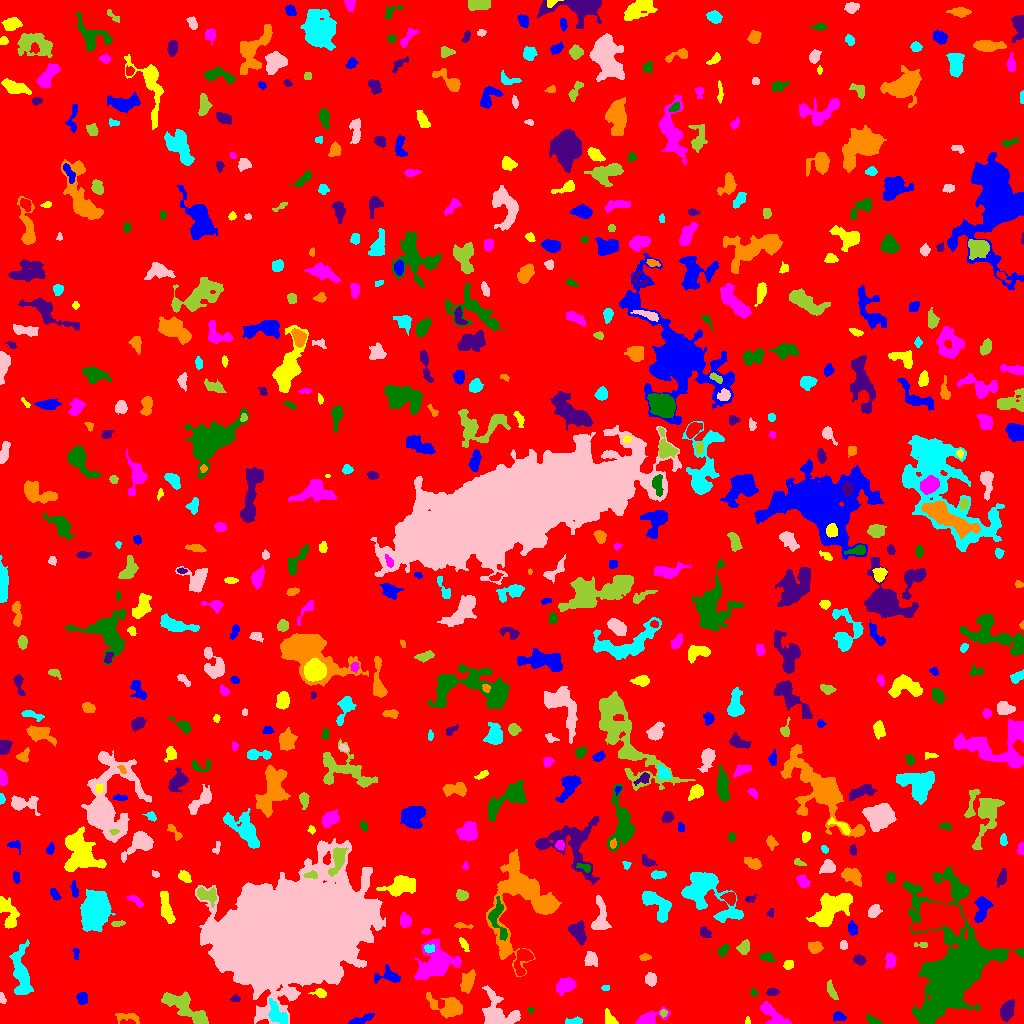

Data behind this chart, as committed beside it:
ID, X, Y, A, B, theta, total_flux, mu_max, mu_median, mu_mean, R_fwhm, R_e, R10, R90, x_start, x_end, y_start, y_end, area, greylevel
0, 511.8, 514.5, 299.5, 293.7, -0.2908, 1340430, 10.0, 1.0, 1.626, 106.1, 232.2, 87.39, 383.5, 0, 1023, 0, 1023, 824486, 1.626
1, 838.7, 7.329, 3.04, 2.125, -0.2046, 249.0, 8.0, 2.0, 2.264, 2.257, 3.038, 0.9772, 5.14, 833, 846, 2, 12, 110, 6.264
2, 747.5, 2.667, 2.087, 1.147, -0.0, 90.0, 4.0, 3.0, 2.368, 2.877, 1.954, 0.7979, 2.877, 745, 750, 0, 7, 38, 6.368
3, 773.8, 8.241, 9.033, 3.361, -0.6812, 593.0, 4.0, 2.0, 1.802, 7.695, 5.809, 2.326, 9.167, 760, 791, 0, 22, 329, 5.802
4, 872.5, 3.217, 3.611, 1.689, -0.4157, 221.0, 5.0, 2.0, 2.21, 3.523, 3.09, 1.262, 4.787, 865, 882, 0, 9, 100, 6.21
5, 1007, 12.66, 4.561, 2.836, 1.244, 1039, 11.0, 4.0, 4.19, 4.886, 4.514, 1.693, 7.313, 1000, 1014, 2, 24, 248, 8.19
6, 127.5, 6.402, 6.582, 2.438, -0.08065, 249.0, 3.0, 1.0, 1.473, 4.82, 4.146, 1.596, 6.555, 115, 139, 0, 10, 169, 5.473
7, 574.4, 2.453, 4.481, 1.642, 0.08796, 258.0, 5.0, 2.0, 2.457, 3.868, 3.241, 1.262, 5.015, 565, 582, 0, 7, 105, 6.457
8, 497.4, 9.447, 9.897, 7.736, -0.6572, 3246, 16.0, 4.0, 4.809, 6.433, 7.464, 2.764, 12.63, 482, 520, 0, 38, 675, 7.809
9, 663.1, 10.57, 1.642, 1.599, -0.7088, 70.0, 3.0, 1.0, 1.373, 2.646, 2.034, 0.7979, 3.241, 660, 667, 6, 14, 51, 8.373
10, 730, 6.95, 4.793, 2.249, -1.467, 443.0, 5.0, 3.0, 2.804, 5.528, 4.029, 1.596, 6.05, 725, 735, 0, 16, 158, 6.804
11, 359.0, 2.831, 6.467, 1.724, 0.335, 320.0, 7.0, 1.0, 1.988, 2.932, 3.192, 1.128, 6.077, 348, 374, 0, 10, 161, 6.988
12, 609.6, 4.954, 4.521, 2.436, -1.028, 284.0, 4.0, 2.0, 2.119, 5.499, 3.785, 1.596, 5.726, 605, 618, 0, 15, 134, 6.119
13, 651.3, 6.378, 8.407, 3.128, 0.2808, 897.0, 7.0, 3.0, 3.262, 5.836, 5.441, 2.111, 8.444, 635, 670, 0, 17, 275, 6.262
14, 530.3, 13.48, 1.658, 1.348, 0.1159, 86.0, 5.0, 2.0, 2.324, 2.394, 1.784, 0.5642, 2.764, 528, 534, 10, 16, 37, 7.324
15, 235.4, 24.79, 2.25, 1.611, -0.01646, 111.0, 4.0, 2.0, 1.85, 3.29, 2.394, 0.7979, 3.868, 230, 240, 22, 29, 60, 5.85
16, 448.4, 15.38, 8.772, 4.37, -0.3263, 1553, 10.0, 3.0, 3.229, 6.482, 5.944, 2.326, 10.01, 426, 462, 5, 31, 481, 7.229
17, 276.9, 9.128, 6.611, 3.455, -0.8966, 802.0, 7.0, 3.0, 2.719, 4.886, 5.323, 1.871, 8.349, 268, 287, 0, 25, 295, 9.719
18, 1.85, 24.99, 2.937, 1.396, -1.324, 127.0, 4.0, 2.0, 2.016, 3.656, 2.459, 0.9772, 3.868, 0, 6, 20, 31, 63, 6.016
19, 186.7, 14.8, 14.12, 4.495, -0.611, 2687, 9.0, 4.0, 4.115, 8.903, 8.253, 3.192, 12.72, 161, 208, 0, 32, 653, 7.115
20, 383.7, 30.83, 3.29, 2.155, 0.4279, 373.0, 8.0, 3.0, 2.891, 3.656, 3.338, 1.262, 5.382, 376, 391, 25, 37, 129, 7.891
21, 82.36, 25.22, 2.95, 2.516, -1.458, 337.0, 5.0, 3.0, 2.696, 4.549, 3.432, 1.382, 5.352, 76, 87, 19, 31, 125, 6.696
22, 320.6, 30.01, 2.939, 1.817, -0.3076, 171.0, 4.0, 1.0, 1.629, 3.949, 2.706, 1.128, 4.297, 308, 326, 26, 35, 105, 8.629
23, 564.2, 37.07, 4.547, 3.153, 0.5158, 859.0, 8.0, 3.0, 3.266, 5.944, 4.652, 1.784, 7.59, 556, 576, 28, 46, 263, 7.266
24, 753.5, 30.8, 1.808, 1.463, -0.8956, 84.0, 4.0, 2.0, 1.615, 2.932, 2.034, 0.7979, 3.241, 750, 757, 27, 35, 52, 7.615
25, 772, 31.5, 2.658, 1.455, 0.0, 90.0, 2.0, 1.0, 1.023, 4.222, 2.646, 1.128, 3.827, 766, 779, 28, 35, 88, 6.023
26, 467.6, 41.55, 5.427, 2.652, 1.219, 843.0, 8.0, 3.0, 3.332, 6.05, 4.754, 1.871, 7.506, 460, 475, 30, 54, 253, 7.332
27, 604.6, 35.5, 1.452, 1.118, 0.0, 32.0, 2.0, 1.0, 0.6809, 2.764, 1.493, 0.5642, 2.523, 601, 609, 33, 38, 47, 5.681
28, 650.6, 44.19, 2.952, 2.562, -1.357, 550.0, 8.0, 4.0, 3.929, 4.82, 3.523, 1.382, 5.528, 645, 656, 37, 51, 140, 7.929
29, 831.6, 32.8, 5.319, 1.727, -1.171, 215.0, 3.0, 2.0, 1.617, 4.618, 3.7, 1.493, 5.781, 827, 838, 24, 44, 133, 5.617
30, 621.4, 46.26, 5.184, 2.908, -0.754, 656.0, 7.0, 3.0, 3.139, 5.171, 4.297, 1.693, 6.84, 613, 631, 39, 57, 209, 7.139
31, 386, 47.03, 7.756, 2.953, 0.06413, 312.0, 5.0, 1.0, 1.316, 2.877, 4.334, 1.493, 6.887, 374, 400, 40, 59, 237, 6.316
32, 788.3, 58.92, 2.259, 2.107, 0.8248, 288.0, 7.0, 3.0, 3.236, 3.568, 2.764, 1.128, 4.442, 783, 793, 54, 63, 89, 7.236
33, 890.3, 62.41, 3.548, 2.455, 1.559, 381.0, 5.0, 2.0, 2.54, 4.82, 3.7, 1.493, 5.754, 885, 896, 55, 70, 150, 6.54
34, 766.7, 66.37, 3.376, 2.087, -0.2404, 233.0, 4.0, 2.0, 1.975, 4.754, 3.241, 1.262, 5.232, 759, 775, 62, 71, 118, 5.975
35, 859.5, 63.51, 2.805, 2.112, -0.4122, 374.0, 7.0, 3.0, 3.369, 3.909, 3.09, 1.262, 4.983, 853, 866, 58, 69, 111, 7.369
36, 645, 66.23, 2.619, 1.533, 0.01256, 171.0, 5.0, 2.0, 2.28, 3.141, 2.523, 0.9772, 3.949, 639, 651, 63, 70, 75, 6.28
37, 429.3, 74.73, 2.391, 1.961, -0.02764, 200.0, 5.0, 2.0, 2.439, 3.141, 2.585, 0.9772, 4.184, 424, 434, 71, 79, 82, 11.44
38, 591.2, 64.6, 3.021, 2.496, 1.147, 307.0, 6.0, 2.0, 1.785, 3.949, 3.385, 1.262, 5.499, 584, 597, 57, 72, 172, 6.785
39, 743.8, 75.7, 3.225, 2.657, 1.076, 343.0, 5.0, 2.0, 2.333, 4.442, 3.613, 1.493, 5.863, 736, 749, 69, 84, 147, 6.333
40, 522.9, 63.88, 7.461, 3.784, 1.234, 1542, 11.0, 5.0, 5.392, 6.103, 5.352, 2.111, 8.5, 514, 533, 48, 74, 286, 9.392
41, 76.05, 70.15, 3.145, 1.469, -1.412, 65.0, 3.0, 1.0, 1.0, 1.954, 2.394, 0.7979, 3.742, 72, 79, 64, 75, 65, 6.0
42, 463.6, 79.57, 4.655, 1.555, -1.025, 103.0, 3.0, 1.0, 1.096, 2.764, 2.706, 0.9772, 4.514, 459, 469, 72, 86, 94, 6.096
43, 435, 59.66, 10.14, 7.987, 0.5755, 4243, 13.0, 4.0, 4.466, 7.114, 9.458, 3.432, 15.2, 414, 461, 43, 85, 950, 7.466
44, 722.8, 72.82, 3.21, 1.924, 0.8801, 324.0, 8.0, 2.0, 2.972, 3.29, 2.985, 1.128, 5.015, 717, 729, 66, 79, 109, 6.972
45, 577.9, 91.36, 5.064, 3.26, -1.084, 1044, 9.0, 3.0, 3.729, 5.917, 5.015, 1.954, 7.899, 568, 586, 78, 103, 280, 7.729
46, 814.9, 75.59, 3.155, 2.58, -0.05952, 519.0, 9.0, 3.0, 3.348, 3.868, 3.568, 1.382, 5.809, 808, 823, 70, 82, 155, 7.348
47, 21.25, 50.32, 12.24, 3.639, -1.447, 2191, 12.0, 3.0, 3.478, 6.024, 6.91, 2.523, 11.71, 9, 33, 29, 84, 630, 7.478
48, 843.5, 78.06, 2.029, 1.598, -0.0, 66.0, 2.0, 1.0, 0.9565, 3.827, 2.257, 0.9772, 3.523, 840, 847, 74, 83, 69, 5.957
49, 921.9, 78.43, 3.742, 1.285, -0.02954, 106.0, 3.0, 1.0, 1.582, 2.985, 2.394, 0.9772, 4.029, 914, 927, 76, 81, 67, 6.582
50, 991.2, 86.15, 2.723, 1.333, 1.272, 85.0, 4.0, 1.0, 1.181, 2.706, 2.326, 0.7979, 3.827, 988, 994, 80, 93, 72, 7.181
51, 851.9, 94.76, 2.994, 1.8, -1.483, 235.0, 6.0, 2.0, 1.942, 3.613, 2.877, 1.128, 4.652, 848, 857, 88, 103, 121, 6.942
52, 7.331, 111.4, 8.769, 3.645, -1.191, 1163, 8.0, 3.0, 3.195, 6.555, 5.754, 2.257, 9.132, 0, 19, 95, 127, 364, 7.195
53, 426.5, 92.27, 1.87, 1.519, 0.1789, 81.0, 3.0, 1.0, 1.473, 2.821, 2.111, 0.7979, 3.385, 421, 430, 89, 95, 55, 7.473
54, 951.9, 51.78, 26.12, 15.89, 1.448, 67169, 62.0, 7.0, 12.84, 14.9, 16.05, 6.103, 32.52, 903, 1023, 0, 157, 5232, 14.84
55, 704.7, 90.86, 2.737, 2.163, -0.6475, 237.0, 5.0, 2.0, 2.174, 3.656, 2.985, 1.128, 4.983, 700, 711, 86, 97, 109, 7.174
56, 462.2, 97.72, 4.798, 1.318, -0.09781, 145.0, 3.0, 2.0, 1.706, 3.827, 2.877, 1.128, 4.514, 454, 473, 95, 101, 85, 5.706
57, 95.06, 112.5, 7.382, 5.28, 1.42, 15244, 56.0, 9.0, 15.02, 8.078, 7.569, 2.985, 13.21, 80, 115, 92, 134, 1015, 19.02
58, 600.0, 105.1, 8.994, 3.675, 1.515, 1038, 8.0, 3.0, 2.983, 5.836, 5.412, 2.034, 8.849, 591, 611, 94, 128, 348, 6.983
59, 117, 99.94, 3.196, 1.418, 0.05001, 145.0, 5.0, 2.0, 1.933, 2.326, 2.585, 0.7979, 4.184, 111, 125, 97, 103, 75, 8.933
... 603 more rows
